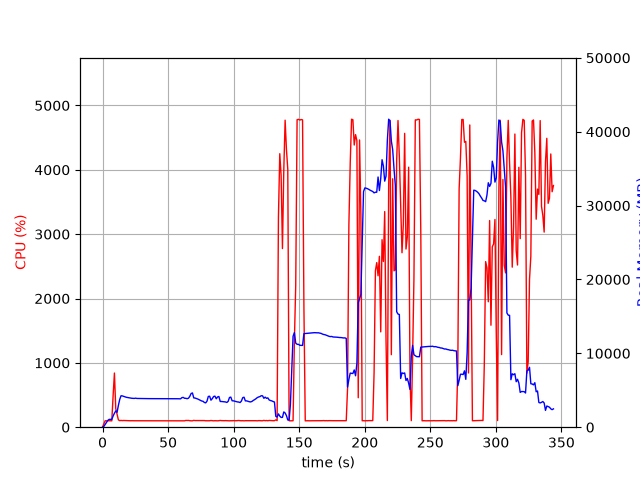

The file beside this chart, header and first rows:
elapsed_time, nproc, cpu, mem_real, mem_virtual
4.57763671875e-05, 1, 0.0, 6.645, 3185
1.006, 1, 52.7, 110.3, 778.3
2.014, 1, 100.2, 378.2, 1898
3.022, 1, 99.2, 642.2, 3184
4.029, 1, 100.3, 924.2, 3184
5.037, 1, 100.2, 1060, 2672
6.044, 1, 100.3, 1060, 2672
7.051, 1, 99.3, 1060, 2672
8.058, 1, 488.7, 1509, 6944
9.066, 1, 841.7, 1893, 7298
10.07, 1, 288.8, 2196, 7712
11.08, 1, 199.4, 2020, 7764
12.09, 1, 114.1, 2953, 8590
13.1, 1, 101.3, 3754, 9176
14.11, 1, 105.1, 4256, 10008
15.11, 1, 102.3, 4235, 10008
16.12, 1, 104.2, 4180, 10008
17.13, 1, 103.3, 4114, 10008
18.13, 1, 102.3, 4050, 10008
19.14, 1, 102.3, 4017, 10008
20.15, 1, 101.3, 3970, 10008
21.16, 1, 100.1, 3945, 10008
22.17, 1, 101.0, 3920, 10008
23.17, 1, 100.1, 3910, 10008
24.18, 1, 100.1, 3894, 10008
25.19, 1, 100.1, 3930, 10008
26.2, 1, 100.1, 3892, 10008
27.21, 1, 100.1, 3888, 10008
28.22, 1, 99.2, 3884, 10008
29.23, 1, 100.0, 3884, 10008
30.24, 1, 101.2, 3877, 10008
31.25, 1, 100.2, 3877, 10008
32.25, 1, 99.2, 3873, 10008
33.26, 1, 100.1, 3872, 10008
34.27, 1, 100.1, 3867, 10008
35.28, 1, 100.2, 3867, 10008
36.29, 1, 99.2, 3867, 10008
37.3, 1, 100.2, 3867, 10008
38.31, 1, 100.1, 3867, 10008
39.31, 1, 100.2, 3867, 10008
40.32, 1, 99.2, 3867, 10008
41.33, 1, 100.1, 3867, 10008
42.34, 1, 100.2, 3860, 10008
43.35, 1, 99.2, 3860, 10008
44.36, 1, 100.2, 3860, 10008
45.36, 1, 100.1, 3862, 10008
46.37, 1, 100.1, 3864, 10008
47.38, 1, 99.2, 3864, 10008
48.39, 1, 100.1, 3864, 10008
49.4, 1, 100.2, 3864, 10008
50.41, 1, 100.2, 3864, 10008
51.42, 1, 100.1, 3860, 10008
52.42, 1, 101.1, 3856, 10008
53.43, 1, 100.1, 3856, 10008
54.44, 1, 100.1, 3856, 10008
55.45, 1, 101.2, 3854, 10008
56.46, 1, 100.0, 3855, 10008
57.47, 1, 100.1, 3852, 10008
58.48, 1, 100.0, 3848, 10008
59.49, 1, 100.0, 3839, 10008
... 281 more rows
